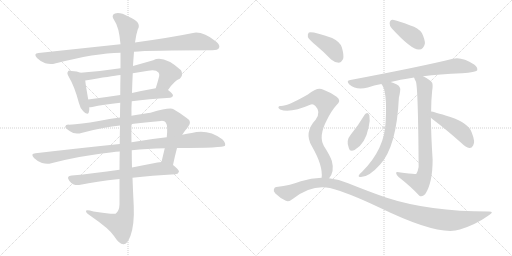
t = 0.00 s
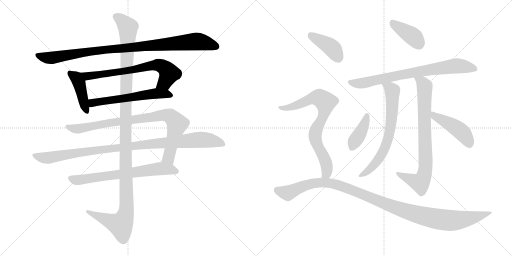
t = 2.86 s
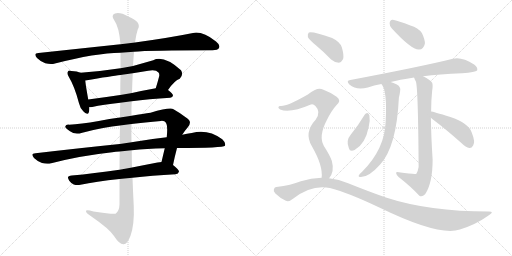
t = 5.71 s
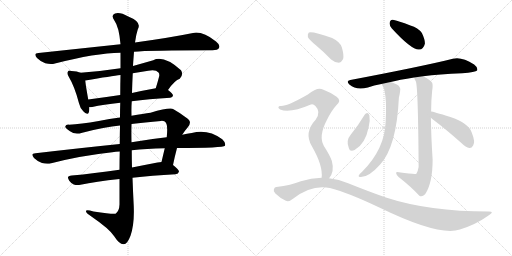
t = 8.57 s
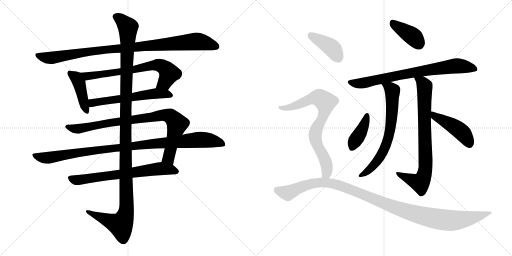
t = 11.42 s
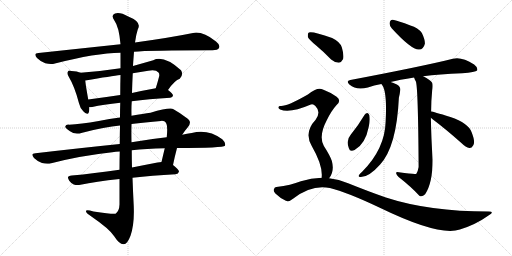
t = 14.28 s

The animated SVG that drew these frames (rendered in a browser with its animation timeline set to each time). Animation: 17 CSS @keyframes rules; one cycle of 14.28 s.

<svg version="1.1" viewBox="0 0 2048 1024" xmlns="http://www.w3.org/2000/svg">
  <g stroke="lightgray" stroke-dasharray="1,1" stroke-width="1" transform="scale(4, 4)">
    <line x1="0" y1="0" x2="256" y2="256"></line>
    <line x1="256" y1="0" x2="0" y2="256"></line>
    <line x1="128" y1="0" x2="128" y2="256"></line>
    <line x1="0" y1="128" x2="256" y2="128"></line>
    <line x1="256" y1="0" x2="512" y2="256"></line>
    <line x1="512" y1="0" x2="256" y2="256"></line>
    <line x1="384" y1="0" x2="384" y2="256"></line>
    <line x1="256" y1="128" x2="512" y2="128"></line>
  </g>
<g transform="scale(1, -1) translate(0, -850)">
   <style type="text/css">
    @keyframes keyframes0 {
      from {
       stroke: black;
       stroke-dashoffset: 977;
       stroke-width: 128;
       }
       76% {
       animation-timing-function: step-end;
       stroke: black;
       stroke-dashoffset: 0;
       stroke-width: 128;
       }
       to {
       stroke: black;
       stroke-width: 1024;
       }
       }
       #make-me-a-hanzi-animation-0 {
         animation: keyframes0 1.045085s both;
         animation-delay: 0.000000s;
         animation-timing-function: linear;
       }
    @keyframes keyframes1 {
      from {
       stroke: black;
       stroke-dashoffset: 426;
       stroke-width: 128;
       }
       58% {
       animation-timing-function: step-end;
       stroke: black;
       stroke-dashoffset: 0;
       stroke-width: 128;
       }
       to {
       stroke: black;
       stroke-width: 1024;
       }
       }
       #make-me-a-hanzi-animation-1 {
         animation: keyframes1 0.596680s both;
         animation-delay: 1.045085s;
         animation-timing-function: linear;
       }
    @keyframes keyframes2 {
      from {
       stroke: black;
       stroke-dashoffset: 697;
       stroke-width: 128;
       }
       69% {
       animation-timing-function: step-end;
       stroke: black;
       stroke-dashoffset: 0;
       stroke-width: 128;
       }
       to {
       stroke: black;
       stroke-width: 1024;
       }
       }
       #make-me-a-hanzi-animation-2 {
         animation: keyframes2 0.817220s both;
         animation-delay: 1.641765s;
         animation-timing-function: linear;
       }
    @keyframes keyframes3 {
      from {
       stroke: black;
       stroke-dashoffset: 582;
       stroke-width: 128;
       }
       65% {
       animation-timing-function: step-end;
       stroke: black;
       stroke-dashoffset: 0;
       stroke-width: 128;
       }
       to {
       stroke: black;
       stroke-width: 1024;
       }
       }
       #make-me-a-hanzi-animation-3 {
         animation: keyframes3 0.723633s both;
         animation-delay: 2.458985s;
         animation-timing-function: linear;
       }
    @keyframes keyframes4 {
      from {
       stroke: black;
       stroke-dashoffset: 878;
       stroke-width: 128;
       }
       74% {
       animation-timing-function: step-end;
       stroke: black;
       stroke-dashoffset: 0;
       stroke-width: 128;
       }
       to {
       stroke: black;
       stroke-width: 1024;
       }
       }
       #make-me-a-hanzi-animation-4 {
         animation: keyframes4 0.964518s both;
         animation-delay: 3.182618s;
         animation-timing-function: linear;
       }
    @keyframes keyframes5 {
      from {
       stroke: black;
       stroke-dashoffset: 1019;
       stroke-width: 128;
       }
       77% {
       animation-timing-function: step-end;
       stroke: black;
       stroke-dashoffset: 0;
       stroke-width: 128;
       }
       to {
       stroke: black;
       stroke-width: 1024;
       }
       }
       #make-me-a-hanzi-animation-5 {
         animation: keyframes5 1.079264s both;
         animation-delay: 4.147136s;
         animation-timing-function: linear;
       }
    @keyframes keyframes6 {
      from {
       stroke: black;
       stroke-dashoffset: 685;
       stroke-width: 128;
       }
       69% {
       animation-timing-function: step-end;
       stroke: black;
       stroke-dashoffset: 0;
       stroke-width: 128;
       }
       to {
       stroke: black;
       stroke-width: 1024;
       }
       }
       #make-me-a-hanzi-animation-6 {
         animation: keyframes6 0.807454s both;
         animation-delay: 5.226400s;
         animation-timing-function: linear;
       }
    @keyframes keyframes7 {
      from {
       stroke: black;
       stroke-dashoffset: 1254;
       stroke-width: 128;
       }
       80% {
       animation-timing-function: step-end;
       stroke: black;
       stroke-dashoffset: 0;
       stroke-width: 128;
       }
       to {
       stroke: black;
       stroke-width: 1024;
       }
       }
       #make-me-a-hanzi-animation-7 {
         animation: keyframes7 1.270508s both;
         animation-delay: 6.033854s;
         animation-timing-function: linear;
       }
    @keyframes keyframes8 {
      from {
       stroke: black;
       stroke-dashoffset: 396;
       stroke-width: 128;
       }
       56% {
       animation-timing-function: step-end;
       stroke: black;
       stroke-dashoffset: 0;
       stroke-width: 128;
       }
       to {
       stroke: black;
       stroke-width: 1024;
       }
       }
       #make-me-a-hanzi-animation-8 {
         animation: keyframes8 0.572266s both;
         animation-delay: 7.304362s;
         animation-timing-function: linear;
       }
    @keyframes keyframes9 {
      from {
       stroke: black;
       stroke-dashoffset: 766;
       stroke-width: 128;
       }
       71% {
       animation-timing-function: step-end;
       stroke: black;
       stroke-dashoffset: 0;
       stroke-width: 128;
       }
       to {
       stroke: black;
       stroke-width: 1024;
       }
       }
       #make-me-a-hanzi-animation-9 {
         animation: keyframes9 0.873372s both;
         animation-delay: 7.876628s;
         animation-timing-function: linear;
       }
    @keyframes keyframes10 {
      from {
       stroke: black;
       stroke-dashoffset: 685;
       stroke-width: 128;
       }
       69% {
       animation-timing-function: step-end;
       stroke: black;
       stroke-dashoffset: 0;
       stroke-width: 128;
       }
       to {
       stroke: black;
       stroke-width: 1024;
       }
       }
       #make-me-a-hanzi-animation-10 {
         animation: keyframes10 0.807454s both;
         animation-delay: 8.750000s;
         animation-timing-function: linear;
       }
    @keyframes keyframes11 {
      from {
       stroke: black;
       stroke-dashoffset: 792;
       stroke-width: 128;
       }
       72% {
       animation-timing-function: step-end;
       stroke: black;
       stroke-dashoffset: 0;
       stroke-width: 128;
       }
       to {
       stroke: black;
       stroke-width: 1024;
       }
       }
       #make-me-a-hanzi-animation-11 {
         animation: keyframes11 0.894531s both;
         animation-delay: 9.557454s;
         animation-timing-function: linear;
       }
    @keyframes keyframes12 {
      from {
       stroke: black;
       stroke-dashoffset: 397;
       stroke-width: 128;
       }
       56% {
       animation-timing-function: step-end;
       stroke: black;
       stroke-dashoffset: 0;
       stroke-width: 128;
       }
       to {
       stroke: black;
       stroke-width: 1024;
       }
       }
       #make-me-a-hanzi-animation-12 {
         animation: keyframes12 0.573079s both;
         animation-delay: 10.451985s;
         animation-timing-function: linear;
       }
    @keyframes keyframes13 {
      from {
       stroke: black;
       stroke-dashoffset: 458;
       stroke-width: 128;
       }
       60% {
       animation-timing-function: step-end;
       stroke: black;
       stroke-dashoffset: 0;
       stroke-width: 128;
       }
       to {
       stroke: black;
       stroke-width: 1024;
       }
       }
       #make-me-a-hanzi-animation-13 {
         animation: keyframes13 0.622721s both;
         animation-delay: 11.025064s;
         animation-timing-function: linear;
       }
    @keyframes keyframes14 {
      from {
       stroke: black;
       stroke-dashoffset: 407;
       stroke-width: 128;
       }
       57% {
       animation-timing-function: step-end;
       stroke: black;
       stroke-dashoffset: 0;
       stroke-width: 128;
       }
       to {
       stroke: black;
       stroke-width: 1024;
       }
       }
       #make-me-a-hanzi-animation-14 {
         animation: keyframes14 0.581217s both;
         animation-delay: 11.647785s;
         animation-timing-function: linear;
       }
    @keyframes keyframes15 {
      from {
       stroke: black;
       stroke-dashoffset: 769;
       stroke-width: 128;
       }
       71% {
       animation-timing-function: step-end;
       stroke: black;
       stroke-dashoffset: 0;
       stroke-width: 128;
       }
       to {
       stroke: black;
       stroke-width: 1024;
       }
       }
       #make-me-a-hanzi-animation-15 {
         animation: keyframes15 0.875814s both;
         animation-delay: 12.229002s;
         animation-timing-function: linear;
       }
    @keyframes keyframes16 {
      from {
       stroke: black;
       stroke-dashoffset: 1131;
       stroke-width: 128;
       }
       79% {
       animation-timing-function: step-end;
       stroke: black;
       stroke-dashoffset: 0;
       stroke-width: 128;
       }
       to {
       stroke: black;
       stroke-width: 1024;
       }
       }
       #make-me-a-hanzi-animation-16 {
         animation: keyframes16 1.170410s both;
         animation-delay: 13.104816s;
         animation-timing-function: linear;
       }
</style>
<path d="M 536.0 643.5 Q 596.0 649.5 850.0 649.5 Q 871.0 649.5 876.0 658.5 Q 882.0 670.5 864.0 684.5 Q 810.0 726.5 772.0 718.5 Q 684.0 700.5 540.0 680.5 L 482.0 673.5 Q 331.0 657.5 154.0 638.5 Q 132.0 637.5 148.0 618.5 Q 163.0 603.5 181.0 597.5 Q 203.0 591.5 220.0 596.5 Q 382.0 638.5 482.0 639.5 L 536.0 643.5 Z" fill="lightgray"></path> 
<path d="M 322.0 559.5 Q 309.0 565.5 286.0 566.5 Q 274.0 569.5 272.0 564.5 Q 266.0 557.5 275.0 543.5 Q 299.0 503.5 316.0 437.5 Q 320.0 418.5 333.0 405.5 Q 351.0 386.5 355.0 400.5 Q 358.0 409.5 357.0 421.5 L 353.0 452.5 Q 343.0 507.5 341.0 528.5 C 338.0 553.5 338.0 553.5 322.0 559.5 Z" fill="lightgray"></path> 
<path d="M 672.0 490.5 Q 699.0 529.5 719.0 535.5 Q 735.0 551.5 724.0 569.5 Q 655.0 630.5 613.0 609.5 Q 571.0 597.5 532.0 586.5 L 482.0 577.5 Q 404.0 565.5 322.0 559.5 C 292.0 557.5 311.0 523.5 341.0 528.5 Q 447.0 546.5 482.0 550.5 L 531.0 557.5 Q 562.0 563.5 593.0 567.5 Q 623.0 573.5 634.0 560.5 Q 638.0 556.5 637.0 546.5 Q 630.0 519.5 623.0 497.5 C 614.0 468.5 654.0 466.5 672.0 490.5 Z" fill="lightgray"></path> 
<path d="M 527.0 445.5 Q 593.0 454.5 681.0 459.5 Q 691.0 460.5 692.0 468.5 Q 692.0 475.5 672.0 490.5 C 656.0 503.5 653.0 502.5 623.0 497.5 Q 572.0 488.5 528.0 478.5 L 481.0 470.5 Q 414.0 460.5 353.0 452.5 C 323.0 448.5 327.0 419.5 357.0 421.5 Q 361.0 421.5 369.0 422.5 Q 412.0 432.5 481.0 439.5 L 527.0 445.5 Z" fill="lightgray"></path> 
<path d="M 692.0 190.5 Q 699.0 224.5 708.0 258.5 L 729.0 311.5 Q 739.0 327.5 752.0 342.5 Q 771.0 364.5 744.0 380.5 Q 719.0 399.5 694.0 413.5 Q 681.0 422.5 602.0 399.5 Q 575.0 396.5 526.0 387.5 L 480.0 380.5 Q 438.0 376.5 395.0 366.5 Q 322.0 353.5 276.0 351.5 Q 263.0 352.5 261.0 344.5 Q 260.0 337.5 280.0 325.5 Q 299.0 310.5 329.0 319.5 Q 420.0 343.5 480.0 348.5 L 526.0 354.5 Q 578.0 361.5 644.0 366.5 Q 659.0 367.5 663.0 360.5 Q 672.0 348.5 667.0 301.5 L 659.0 257.5 Q 653.0 232.5 646.0 202.5 C 639.0 173.5 686.0 161.5 692.0 190.5 Z" fill="lightgray"></path> 
<path d="M 479.0 274.5 Q 322.0 258.5 142.0 237.5 Q 120.0 236.5 136.0 218.5 Q 149.0 205.5 168.0 198.5 Q 189.0 192.5 205.0 197.5 Q 320.0 227.5 449.0 241.5 Q 462.0 244.5 479.0 244.5 L 527.0 249.5 Q 585.0 256.5 659.0 257.5 L 708.0 258.5 Q 894.0 258.5 900.0 267.5 Q 904.0 279.5 889.0 293.5 Q 832.0 335.5 767.0 318.5 Q 748.0 315.5 729.0 311.5 L 667.0 301.5 Q 601.0 294.5 526.0 281.5 L 479.0 274.5 Z" fill="lightgray"></path> 
<path d="M 478.0 171.5 Q 375.0 156.5 287.0 148.5 Q 263.0 147.5 277.0 127.5 Q 284.0 117.5 295.0 112.5 Q 308.0 108.5 322.0 111.5 Q 382.0 124.5 478.0 134.5 L 530.0 139.5 Q 606.0 148.5 702.0 153.5 Q 714.0 154.5 716.0 164.5 Q 716.0 171.5 692.0 190.5 C 674.0 205.5 674.0 205.5 646.0 202.5 Q 639.0 202.5 630.0 200.5 Q 578.0 190.5 528.0 180.5 L 478.0 171.5 Z" fill="lightgray"></path> 
<path d="M 480.0 348.5 Q 479.0 314.5 479.0 274.5 L 479.0 244.5 Q 478.0 210.5 478.0 171.5 L 478.0 134.5 Q 478.0 86.5 478.0 32.5 Q 477.0 5.5 462.0 -4.5 Q 456.0 -8.5 374.0 4.5 Q 341.0 14.5 344.0 4.5 Q 345.0 -2.5 367.0 -16.5 Q 437.0 -64.5 456.0 -93.5 Q 478.0 -127.5 494.0 -126.5 Q 509.0 -127.5 522.0 -92.5 Q 538.0 -47.5 535.0 25.5 Q 532.0 82.5 530.0 139.5 L 528.0 180.5 Q 527.0 214.5 527.0 249.5 L 526.0 281.5 Q 525.0 318.5 526.0 354.5 L 526.0 387.5 Q 525.0 417.5 527.0 445.5 L 528.0 478.5 Q 529.0 518.5 531.0 557.5 L 532.0 586.5 Q 532.0 590.5 536.0 643.5 L 540.0 680.5 Q 544.0 711.5 551.0 732.5 Q 569.0 762.5 513.0 784.5 Q 479.0 803.5 460.0 796.5 Q 442.0 789.5 458.0 767.5 Q 476.0 743.5 482.0 673.5 L 482.0 639.5 Q 482.0 614.5 482.0 577.5 L 482.0 550.5 Q 481.0 516.5 481.0 470.5 L 481.0 439.5 Q 480.0 411.5 480.0 380.5 L 480.0 348.5 Z" fill="lightgray"></path> 
<path d="M 1567.5 736.0 Q 1645.5 651.0 1675.5 652.0 Q 1693.5 651.0 1699.5 675.0 Q 1700.5 691.0 1687.5 718.0 Q 1672.5 739.0 1641.5 748.0 Q 1592.5 767.0 1571.5 771.0 Q 1559.5 772.0 1558.5 757.0 Q 1557.5 747.0 1567.5 736.0 Z" fill="lightgray"></path> 
<path d="M 1692.5 545.0 Q 1756.5 554.0 1848.5 557.0 Q 1902.5 561.0 1908.5 568.0 Q 1912.5 580.0 1896.5 592.0 Q 1845.5 625.0 1811.5 615.0 Q 1691.5 585.0 1401.5 530.0 Q 1382.5 527.0 1397.5 512.0 Q 1425.5 487.0 1471.5 500.0 Q 1495.5 509.0 1525.5 514.0 L 1562.5 522.0 Q 1595.5 531.0 1656.5 540.0 L 1692.5 545.0 Z" fill="lightgray"></path> 
<path d="M 1525.5 514.0 Q 1549.5 490.0 1542.5 363.0 Q 1539.5 255.0 1449.5 164.0 Q 1437.5 154.0 1434.5 147.0 Q 1433.5 141.0 1443.5 142.0 Q 1476.5 142.0 1520.5 192.0 Q 1586.5 264.0 1595.5 459.0 Q 1599.5 475.0 1600.5 486.0 Q 1604.5 502.0 1587.5 512.0 Q 1572.5 519.0 1562.5 522.0 C 1534.5 532.0 1509.5 539.0 1525.5 514.0 Z" fill="lightgray"></path> 
<path d="M 1724.5 404.0 Q 1724.5 447.0 1728.5 486.0 Q 1732.5 510.0 1728.5 519.0 Q 1721.5 531.0 1692.5 545.0 C 1666.5 559.0 1644.5 568.0 1656.5 540.0 Q 1657.5 534.0 1663.5 524.0 Q 1672.5 500.0 1674.5 182.0 Q 1671.5 164.0 1665.5 155.0 Q 1659.5 152.0 1595.5 161.0 Q 1583.5 164.0 1584.5 157.0 Q 1585.5 150.0 1594.5 142.0 Q 1645.5 102.0 1677.5 67.0 Q 1687.5 60.0 1700.5 73.0 Q 1730.5 118.0 1730.5 211.0 Q 1724.5 305.0 1723.5 379.0 L 1724.5 404.0 Z" fill="lightgray"></path> 
<path d="M 1458.5 391.0 Q 1433.5 349.0 1403.5 312.0 Q 1382.5 288.0 1395.5 257.0 Q 1399.5 241.0 1418.5 250.0 Q 1461.5 274.0 1474.5 341.0 Q 1481.5 368.0 1477.5 389.0 Q 1474.5 396.0 1469.5 398.0 Q 1462.5 398.0 1458.5 391.0 Z" fill="lightgray"></path> 
<path d="M 1723.5 379.0 Q 1724.5 378.0 1730.5 373.0 Q 1782.5 334.0 1845.5 278.0 Q 1863.5 260.0 1877.5 258.0 Q 1886.5 257.0 1892.5 268.0 Q 1902.5 281.0 1886.5 321.0 Q 1874.5 357.0 1801.5 382.0 Q 1731.5 404.0 1724.5 404.0 C 1694.5 409.0 1700.5 399.0 1723.5 379.0 Z" fill="lightgray"></path> 
<path d="M 1263.5 669.0 Q 1293.5 644.0 1324.5 612.0 Q 1339.5 599.0 1355.5 599.0 Q 1365.5 600.0 1372.5 614.0 Q 1376.5 629.0 1367.5 660.0 Q 1361.5 682.0 1328.5 698.0 Q 1249.5 726.0 1235.5 720.0 Q 1229.5 716.0 1231.5 702.0 Q 1235.5 692.0 1263.5 669.0 Z" fill="lightgray"></path> 
<path d="M 1316.5 137.0 Q 1338.5 164.0 1327.5 206.0 Q 1320.5 227.0 1295.5 266.0 Q 1273.5 305.0 1306.5 368.0 Q 1325.5 407.0 1345.5 429.0 Q 1367.5 448.0 1346.5 463.0 Q 1325.5 479.0 1291.5 492.0 Q 1270.5 504.0 1231.5 472.0 Q 1147.5 424.0 1122.5 426.0 Q 1115.5 427.0 1113.5 421.0 Q 1112.5 417.0 1120.5 412.0 Q 1159.5 396.0 1243.5 432.0 Q 1252.5 436.0 1261.5 426.0 Q 1285.5 402.0 1262.5 371.0 Q 1214.5 320.0 1247.5 265.0 Q 1292.5 187.0 1286.5 139.0 C 1285.5 109.0 1300.5 112.0 1316.5 137.0 Z" fill="lightgray"></path> 
<path d="M 1286.5 139.0 Q 1244.5 139.0 1203.5 125.0 Q 1164.5 109.0 1105.5 102.0 Q 1098.5 102.0 1095.5 93.0 Q 1092.5 86.0 1101.5 76.0 Q 1119.5 58.0 1143.5 47.0 Q 1155.5 41.0 1173.5 56.0 Q 1246.5 113.0 1319.5 98.0 Q 1386.5 82.0 1521.5 18.0 Q 1756.5 -96.0 1839.5 -68.0 Q 1902.5 -49.0 1955.5 -11.0 Q 1979.5 4.0 1955.5 4.0 Q 1715.5 4.0 1543.5 60.0 Q 1474.5 84.0 1392.5 117.0 Q 1355.5 133.0 1316.5 137.0 L 1286.5 139.0 Z" fill="lightgray"></path> 
      <clipPath id="make-me-a-hanzi-clip-0">
      <path d="M 536.0 643.5 Q 596.0 649.5 850.0 649.5 Q 871.0 649.5 876.0 658.5 Q 882.0 670.5 864.0 684.5 Q 810.0 726.5 772.0 718.5 Q 684.0 700.5 540.0 680.5 L 482.0 673.5 Q 331.0 657.5 154.0 638.5 Q 132.0 637.5 148.0 618.5 Q 163.0 603.5 181.0 597.5 Q 203.0 591.5 220.0 596.5 Q 382.0 638.5 482.0 639.5 L 536.0 643.5 Z" fill="lightgray"></path>
      </clipPath>
      <path clip-path="url(#make-me-a-hanzi-clip-0)" d="M 151.0 628.5 L 202.0 618.5 L 403.0 650.5 L 782.0 684.5 L 828.0 677.5 L 864.0 664.5 " fill="none" id="make-me-a-hanzi-animation-0" stroke-dasharray="849 1698" stroke-linecap="round"></path>

      <clipPath id="make-me-a-hanzi-clip-1">
      <path d="M 322.0 559.5 Q 309.0 565.5 286.0 566.5 Q 274.0 569.5 272.0 564.5 Q 266.0 557.5 275.0 543.5 Q 299.0 503.5 316.0 437.5 Q 320.0 418.5 333.0 405.5 Q 351.0 386.5 355.0 400.5 Q 358.0 409.5 357.0 421.5 L 353.0 452.5 Q 343.0 507.5 341.0 528.5 C 338.0 553.5 338.0 553.5 322.0 559.5 Z" fill="lightgray"></path>
      </clipPath>
      <path clip-path="url(#make-me-a-hanzi-clip-1)" d="M 280.0 557.5 L 306.0 538.5 L 316.0 520.5 L 345.0 406.5 " fill="none" id="make-me-a-hanzi-animation-1" stroke-dasharray="298 596" stroke-linecap="round"></path>

      <clipPath id="make-me-a-hanzi-clip-2">
      <path d="M 672.0 490.5 Q 699.0 529.5 719.0 535.5 Q 735.0 551.5 724.0 569.5 Q 655.0 630.5 613.0 609.5 Q 571.0 597.5 532.0 586.5 L 482.0 577.5 Q 404.0 565.5 322.0 559.5 C 292.0 557.5 311.0 523.5 341.0 528.5 Q 447.0 546.5 482.0 550.5 L 531.0 557.5 Q 562.0 563.5 593.0 567.5 Q 623.0 573.5 634.0 560.5 Q 638.0 556.5 637.0 546.5 Q 630.0 519.5 623.0 497.5 C 614.0 468.5 654.0 466.5 672.0 490.5 Z" fill="lightgray"></path>
      </clipPath>
      <path clip-path="url(#make-me-a-hanzi-clip-2)" d="M 330.0 557.5 L 351.0 544.5 L 633.0 590.5 L 657.0 580.5 L 676.0 557.5 L 657.0 519.5 L 630.0 501.5 " fill="none" id="make-me-a-hanzi-animation-2" stroke-dasharray="569 1138" stroke-linecap="round"></path>

      <clipPath id="make-me-a-hanzi-clip-3">
      <path d="M 527.0 445.5 Q 593.0 454.5 681.0 459.5 Q 691.0 460.5 692.0 468.5 Q 692.0 475.5 672.0 490.5 C 656.0 503.5 653.0 502.5 623.0 497.5 Q 572.0 488.5 528.0 478.5 L 481.0 470.5 Q 414.0 460.5 353.0 452.5 C 323.0 448.5 327.0 419.5 357.0 421.5 Q 361.0 421.5 369.0 422.5 Q 412.0 432.5 481.0 439.5 L 527.0 445.5 Z" fill="lightgray"></path>
      </clipPath>
      <path clip-path="url(#make-me-a-hanzi-clip-3)" d="M 361.0 445.5 L 371.0 438.5 L 619.0 476.5 L 682.0 469.5 " fill="none" id="make-me-a-hanzi-animation-3" stroke-dasharray="454 908" stroke-linecap="round"></path>

      <clipPath id="make-me-a-hanzi-clip-4">
      <path d="M 692.0 190.5 Q 699.0 224.5 708.0 258.5 L 729.0 311.5 Q 739.0 327.5 752.0 342.5 Q 771.0 364.5 744.0 380.5 Q 719.0 399.5 694.0 413.5 Q 681.0 422.5 602.0 399.5 Q 575.0 396.5 526.0 387.5 L 480.0 380.5 Q 438.0 376.5 395.0 366.5 Q 322.0 353.5 276.0 351.5 Q 263.0 352.5 261.0 344.5 Q 260.0 337.5 280.0 325.5 Q 299.0 310.5 329.0 319.5 Q 420.0 343.5 480.0 348.5 L 526.0 354.5 Q 578.0 361.5 644.0 366.5 Q 659.0 367.5 663.0 360.5 Q 672.0 348.5 667.0 301.5 L 659.0 257.5 Q 653.0 232.5 646.0 202.5 C 639.0 173.5 686.0 161.5 692.0 190.5 Z" fill="lightgray"></path>
      </clipPath>
      <path clip-path="url(#make-me-a-hanzi-clip-4)" d="M 268.0 343.5 L 318.0 335.5 L 419.0 356.5 L 642.0 389.5 L 681.0 385.5 L 708.0 351.5 L 674.0 219.5 L 686.0 198.5 " fill="none" id="make-me-a-hanzi-animation-4" stroke-dasharray="750 1500" stroke-linecap="round"></path>

      <clipPath id="make-me-a-hanzi-clip-5">
      <path d="M 479.0 274.5 Q 322.0 258.5 142.0 237.5 Q 120.0 236.5 136.0 218.5 Q 149.0 205.5 168.0 198.5 Q 189.0 192.5 205.0 197.5 Q 320.0 227.5 449.0 241.5 Q 462.0 244.5 479.0 244.5 L 527.0 249.5 Q 585.0 256.5 659.0 257.5 L 708.0 258.5 Q 894.0 258.5 900.0 267.5 Q 904.0 279.5 889.0 293.5 Q 832.0 335.5 767.0 318.5 Q 748.0 315.5 729.0 311.5 L 667.0 301.5 Q 601.0 294.5 526.0 281.5 L 479.0 274.5 Z" fill="lightgray"></path>
      </clipPath>
      <path clip-path="url(#make-me-a-hanzi-clip-5)" d="M 139.0 228.5 L 195.0 219.5 L 371.0 248.5 L 781.0 290.5 L 830.0 290.5 L 895.0 273.5 " fill="none" id="make-me-a-hanzi-animation-5" stroke-dasharray="891 1782" stroke-linecap="round"></path>

      <clipPath id="make-me-a-hanzi-clip-6">
      <path d="M 478.0 171.5 Q 375.0 156.5 287.0 148.5 Q 263.0 147.5 277.0 127.5 Q 284.0 117.5 295.0 112.5 Q 308.0 108.5 322.0 111.5 Q 382.0 124.5 478.0 134.5 L 530.0 139.5 Q 606.0 148.5 702.0 153.5 Q 714.0 154.5 716.0 164.5 Q 716.0 171.5 692.0 190.5 C 674.0 205.5 674.0 205.5 646.0 202.5 Q 639.0 202.5 630.0 200.5 Q 578.0 190.5 528.0 180.5 L 478.0 171.5 Z" fill="lightgray"></path>
      </clipPath>
      <path clip-path="url(#make-me-a-hanzi-clip-6)" d="M 283.0 137.5 L 313.0 130.5 L 644.0 176.5 L 707.0 164.5 " fill="none" id="make-me-a-hanzi-animation-6" stroke-dasharray="557 1114" stroke-linecap="round"></path>

      <clipPath id="make-me-a-hanzi-clip-7">
      <path d="M 480.0 348.5 Q 479.0 314.5 479.0 274.5 L 479.0 244.5 Q 478.0 210.5 478.0 171.5 L 478.0 134.5 Q 478.0 86.5 478.0 32.5 Q 477.0 5.5 462.0 -4.5 Q 456.0 -8.5 374.0 4.5 Q 341.0 14.5 344.0 4.5 Q 345.0 -2.5 367.0 -16.5 Q 437.0 -64.5 456.0 -93.5 Q 478.0 -127.5 494.0 -126.5 Q 509.0 -127.5 522.0 -92.5 Q 538.0 -47.5 535.0 25.5 Q 532.0 82.5 530.0 139.5 L 528.0 180.5 Q 527.0 214.5 527.0 249.5 L 526.0 281.5 Q 525.0 318.5 526.0 354.5 L 526.0 387.5 Q 525.0 417.5 527.0 445.5 L 528.0 478.5 Q 529.0 518.5 531.0 557.5 L 532.0 586.5 Q 532.0 590.5 536.0 643.5 L 540.0 680.5 Q 544.0 711.5 551.0 732.5 Q 569.0 762.5 513.0 784.5 Q 479.0 803.5 460.0 796.5 Q 442.0 789.5 458.0 767.5 Q 476.0 743.5 482.0 673.5 L 482.0 639.5 Q 482.0 614.5 482.0 577.5 L 482.0 550.5 Q 481.0 516.5 481.0 470.5 L 481.0 439.5 Q 480.0 411.5 480.0 380.5 L 480.0 348.5 Z" fill="lightgray"></path>
      </clipPath>
      <path clip-path="url(#make-me-a-hanzi-clip-7)" d="M 466.0 781.5 L 483.0 773.5 L 512.0 738.5 L 502.0 417.5 L 506.0 15.5 L 500.0 -15.5 L 483.0 -48.5 L 351.0 2.5 " fill="none" id="make-me-a-hanzi-animation-7" stroke-dasharray="1126 2252" stroke-linecap="round"></path>

      <clipPath id="make-me-a-hanzi-clip-8">
      <path d="M 1567.5 736.0 Q 1645.5 651.0 1675.5 652.0 Q 1693.5 651.0 1699.5 675.0 Q 1700.5 691.0 1687.5 718.0 Q 1672.5 739.0 1641.5 748.0 Q 1592.5 767.0 1571.5 771.0 Q 1559.5 772.0 1558.5 757.0 Q 1557.5 747.0 1567.5 736.0 Z" fill="lightgray"></path>
      </clipPath>
      <path clip-path="url(#make-me-a-hanzi-clip-8)" d="M 1570.5 759.0 L 1656.5 700.0 L 1677.5 671.0 " fill="none" id="make-me-a-hanzi-animation-8" stroke-dasharray="268 536" stroke-linecap="round"></path>

      <clipPath id="make-me-a-hanzi-clip-9">
      <path d="M 1692.5 545.0 Q 1756.5 554.0 1848.5 557.0 Q 1902.5 561.0 1908.5 568.0 Q 1912.5 580.0 1896.5 592.0 Q 1845.5 625.0 1811.5 615.0 Q 1691.5 585.0 1401.5 530.0 Q 1382.5 527.0 1397.5 512.0 Q 1425.5 487.0 1471.5 500.0 Q 1495.5 509.0 1525.5 514.0 L 1562.5 522.0 Q 1595.5 531.0 1656.5 540.0 L 1692.5 545.0 Z" fill="lightgray"></path>
      </clipPath>
      <path clip-path="url(#make-me-a-hanzi-clip-9)" d="M 1399.5 521.0 L 1444.5 516.0 L 1667.5 563.0 L 1829.5 587.0 L 1901.5 573.0 " fill="none" id="make-me-a-hanzi-animation-9" stroke-dasharray="638 1276" stroke-linecap="round"></path>

      <clipPath id="make-me-a-hanzi-clip-10">
      <path d="M 1525.5 514.0 Q 1549.5 490.0 1542.5 363.0 Q 1539.5 255.0 1449.5 164.0 Q 1437.5 154.0 1434.5 147.0 Q 1433.5 141.0 1443.5 142.0 Q 1476.5 142.0 1520.5 192.0 Q 1586.5 264.0 1595.5 459.0 Q 1599.5 475.0 1600.5 486.0 Q 1604.5 502.0 1587.5 512.0 Q 1572.5 519.0 1562.5 522.0 C 1534.5 532.0 1509.5 539.0 1525.5 514.0 Z" fill="lightgray"></path>
      </clipPath>
      <path clip-path="url(#make-me-a-hanzi-clip-10)" d="M 1531.5 514.0 L 1560.5 497.0 L 1569.5 484.0 L 1569.5 409.0 L 1558.5 322.0 L 1543.5 267.0 L 1510.5 208.0 L 1477.5 171.0 L 1441.5 148.0 " fill="none" id="make-me-a-hanzi-animation-10" stroke-dasharray="557 1114" stroke-linecap="round"></path>

      <clipPath id="make-me-a-hanzi-clip-11">
      <path d="M 1724.5 404.0 Q 1724.5 447.0 1728.5 486.0 Q 1732.5 510.0 1728.5 519.0 Q 1721.5 531.0 1692.5 545.0 C 1666.5 559.0 1644.5 568.0 1656.5 540.0 Q 1657.5 534.0 1663.5 524.0 Q 1672.5 500.0 1674.5 182.0 Q 1671.5 164.0 1665.5 155.0 Q 1659.5 152.0 1595.5 161.0 Q 1583.5 164.0 1584.5 157.0 Q 1585.5 150.0 1594.5 142.0 Q 1645.5 102.0 1677.5 67.0 Q 1687.5 60.0 1700.5 73.0 Q 1730.5 118.0 1730.5 211.0 Q 1724.5 305.0 1723.5 379.0 L 1724.5 404.0 Z" fill="lightgray"></path>
      </clipPath>
      <path clip-path="url(#make-me-a-hanzi-clip-11)" d="M 1662.5 538.0 L 1690.5 518.0 L 1698.5 505.0 L 1700.5 166.0 L 1692.5 137.0 L 1677.5 119.0 L 1591.5 156.0 " fill="none" id="make-me-a-hanzi-animation-11" stroke-dasharray="664 1328" stroke-linecap="round"></path>

      <clipPath id="make-me-a-hanzi-clip-12">
      <path d="M 1458.5 391.0 Q 1433.5 349.0 1403.5 312.0 Q 1382.5 288.0 1395.5 257.0 Q 1399.5 241.0 1418.5 250.0 Q 1461.5 274.0 1474.5 341.0 Q 1481.5 368.0 1477.5 389.0 Q 1474.5 396.0 1469.5 398.0 Q 1462.5 398.0 1458.5 391.0 Z" fill="lightgray"></path>
      </clipPath>
      <path clip-path="url(#make-me-a-hanzi-clip-12)" d="M 1467.5 388.0 L 1450.5 337.0 L 1408.5 260.0 " fill="none" id="make-me-a-hanzi-animation-12" stroke-dasharray="269 538" stroke-linecap="round"></path>

      <clipPath id="make-me-a-hanzi-clip-13">
      <path d="M 1723.5 379.0 Q 1724.5 378.0 1730.5 373.0 Q 1782.5 334.0 1845.5 278.0 Q 1863.5 260.0 1877.5 258.0 Q 1886.5 257.0 1892.5 268.0 Q 1902.5 281.0 1886.5 321.0 Q 1874.5 357.0 1801.5 382.0 Q 1731.5 404.0 1724.5 404.0 C 1694.5 409.0 1700.5 399.0 1723.5 379.0 Z" fill="lightgray"></path>
      </clipPath>
      <path clip-path="url(#make-me-a-hanzi-clip-13)" d="M 1725.5 398.0 L 1839.5 328.0 L 1855.5 313.0 L 1878.5 273.0 " fill="none" id="make-me-a-hanzi-animation-13" stroke-dasharray="330 660" stroke-linecap="round"></path>

      <clipPath id="make-me-a-hanzi-clip-14">
      <path d="M 1263.5 669.0 Q 1293.5 644.0 1324.5 612.0 Q 1339.5 599.0 1355.5 599.0 Q 1365.5 600.0 1372.5 614.0 Q 1376.5 629.0 1367.5 660.0 Q 1361.5 682.0 1328.5 698.0 Q 1249.5 726.0 1235.5 720.0 Q 1229.5 716.0 1231.5 702.0 Q 1235.5 692.0 1263.5 669.0 Z" fill="lightgray"></path>
      </clipPath>
      <path clip-path="url(#make-me-a-hanzi-clip-14)" d="M 1240.5 713.0 L 1319.5 665.0 L 1339.5 643.0 L 1352.5 617.0 " fill="none" id="make-me-a-hanzi-animation-14" stroke-dasharray="279 558" stroke-linecap="round"></path>

      <clipPath id="make-me-a-hanzi-clip-15">
      <path d="M 1316.5 137.0 Q 1338.5 164.0 1327.5 206.0 Q 1320.5 227.0 1295.5 266.0 Q 1273.5 305.0 1306.5 368.0 Q 1325.5 407.0 1345.5 429.0 Q 1367.5 448.0 1346.5 463.0 Q 1325.5 479.0 1291.5 492.0 Q 1270.5 504.0 1231.5 472.0 Q 1147.5 424.0 1122.5 426.0 Q 1115.5 427.0 1113.5 421.0 Q 1112.5 417.0 1120.5 412.0 Q 1159.5 396.0 1243.5 432.0 Q 1252.5 436.0 1261.5 426.0 Q 1285.5 402.0 1262.5 371.0 Q 1214.5 320.0 1247.5 265.0 Q 1292.5 187.0 1286.5 139.0 C 1285.5 109.0 1300.5 112.0 1316.5 137.0 Z" fill="lightgray"></path>
      </clipPath>
      <path clip-path="url(#make-me-a-hanzi-clip-15)" d="M 1120.5 419.0 L 1161.5 421.0 L 1254.5 459.0 L 1277.5 458.0 L 1301.5 442.0 L 1298.5 401.0 L 1266.5 337.0 L 1260.5 306.0 L 1270.5 267.0 L 1305.5 194.0 L 1307.5 162.0 L 1294.5 144.0 " fill="none" id="make-me-a-hanzi-animation-15" stroke-dasharray="641 1282" stroke-linecap="round"></path>

      <clipPath id="make-me-a-hanzi-clip-16">
      <path d="M 1286.5 139.0 Q 1244.5 139.0 1203.5 125.0 Q 1164.5 109.0 1105.5 102.0 Q 1098.5 102.0 1095.5 93.0 Q 1092.5 86.0 1101.5 76.0 Q 1119.5 58.0 1143.5 47.0 Q 1155.5 41.0 1173.5 56.0 Q 1246.5 113.0 1319.5 98.0 Q 1386.5 82.0 1521.5 18.0 Q 1756.5 -96.0 1839.5 -68.0 Q 1902.5 -49.0 1955.5 -11.0 Q 1979.5 4.0 1955.5 4.0 Q 1715.5 4.0 1543.5 60.0 Q 1474.5 84.0 1392.5 117.0 Q 1355.5 133.0 1316.5 137.0 L 1286.5 139.0 Z" fill="lightgray"></path>
      </clipPath>
      <path clip-path="url(#make-me-a-hanzi-clip-16)" d="M 1108.5 89.0 L 1150.5 78.0 L 1241.5 115.0 L 1307.5 120.0 L 1377.5 102.0 L 1606.5 10.0 L 1742.5 -25.0 L 1824.5 -31.0 L 1916.5 -15.0 L 1946.5 -3.0 " fill="none" id="make-me-a-hanzi-animation-16" stroke-dasharray="1003 2006" stroke-linecap="round"></path>

</g>
</svg>
